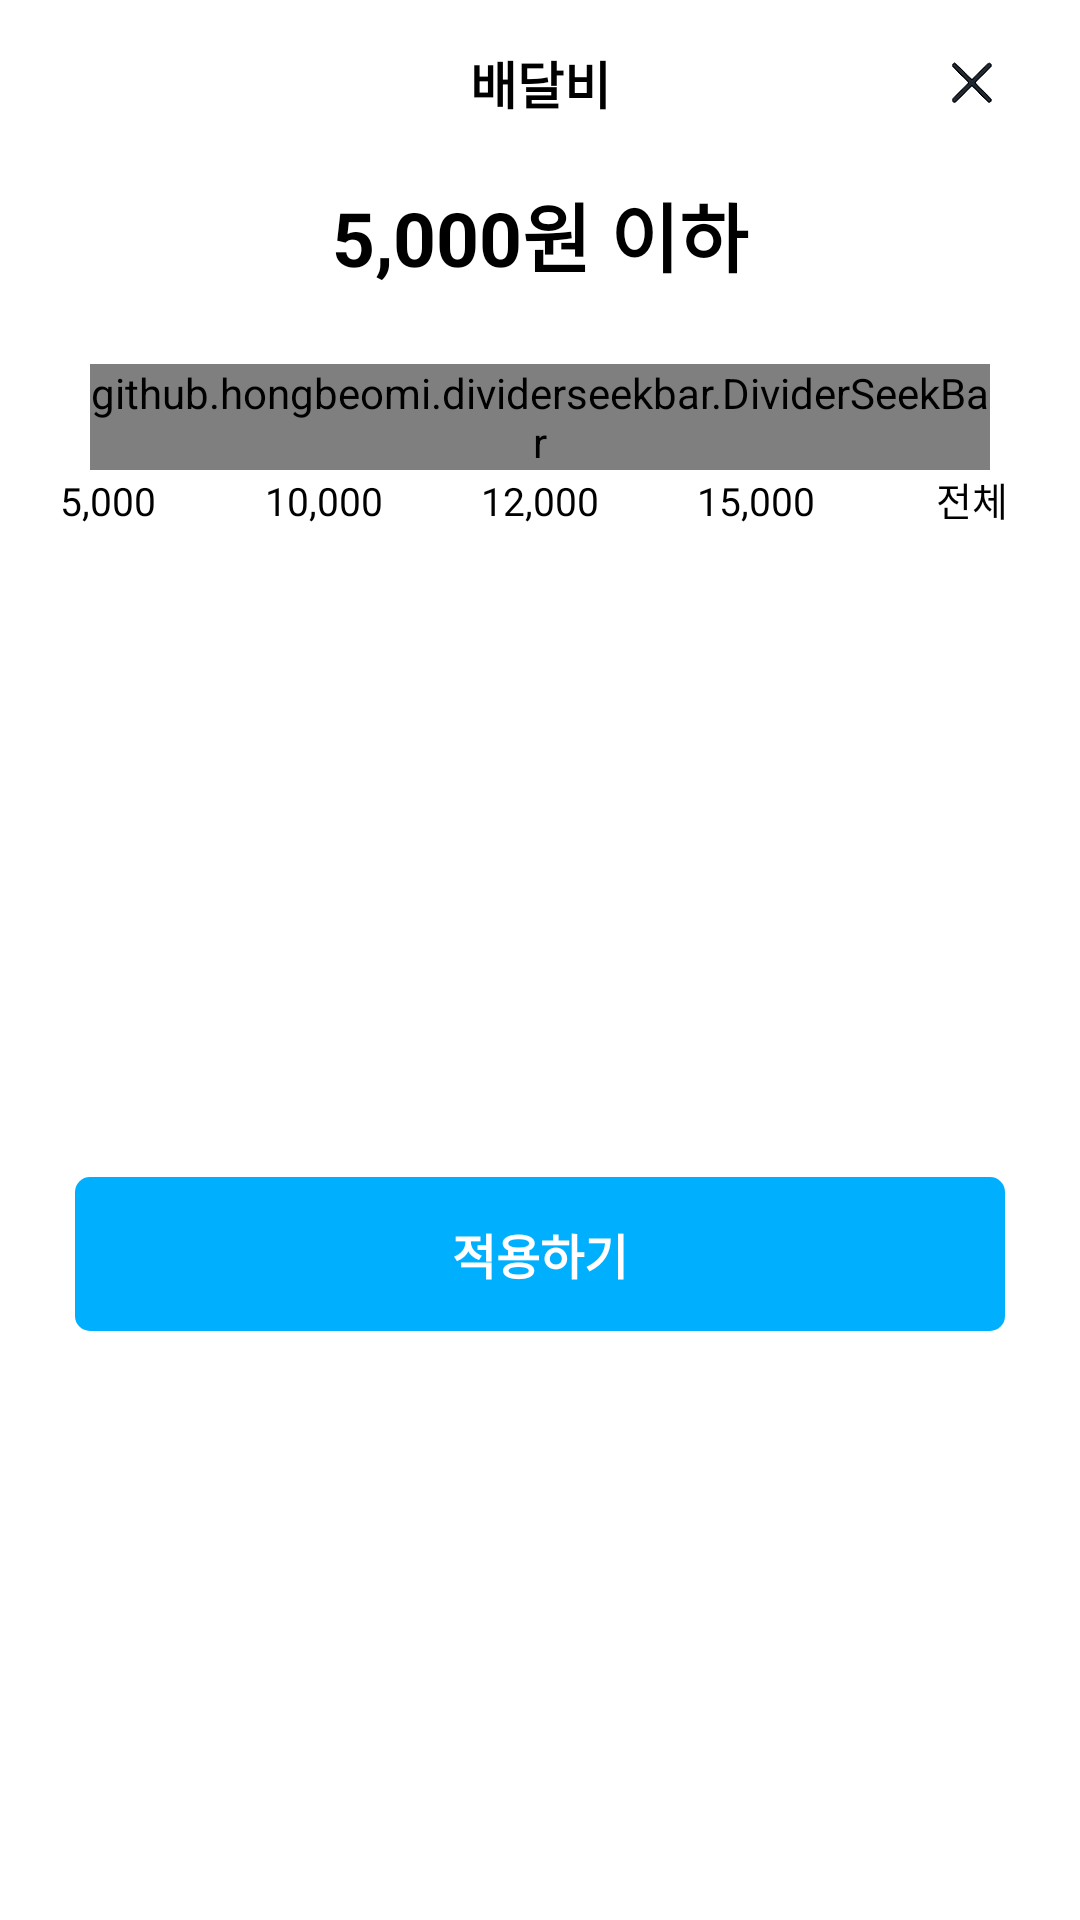

The Android layout XML behind this screen, and the referenced resources:
<!-- AndroidManifest.xml: application theme Theme.Coupangeats -->
<!-- res/layout/dialog_home_option_min_price.xml -->
<?xml version="1.0" encoding="utf-8"?>
<androidx.constraintlayout.widget.ConstraintLayout xmlns:android="http://schemas.android.com/apk/res/android"
    android:layout_width="match_parent"
    android:layout_height="wrap_content"
    xmlns:app="http://schemas.android.com/apk/res-auto"
    android:background="@color/white">

    <androidx.appcompat.widget.AppCompatTextView
        android:id="@+id/item_home_option_min_price_title"
        android:layout_width="match_parent"
        android:layout_height="wrap_content"
        android:gravity="center"
        android:paddingVertical="15dp"
        android:text="@string/item_home_option_delivery_title"
        android:textColor="@color/black"
        android:textSize="17sp"
        android:textStyle="bold"
        app:layout_constraintEnd_toEndOf="parent"
        app:layout_constraintStart_toStartOf="parent"
        app:layout_constraintTop_toTopOf="parent" />

    <androidx.appcompat.widget.AppCompatImageView
        android:id="@+id/item_home_option_min_price_close"
        android:layout_width="22dp"
        android:layout_height="wrap_content"
        android:layout_marginRight="25dp"
        android:adjustViewBounds="true"
        android:src="@drawable/ic_cp_login_quit"
        app:layout_constraintBottom_toBottomOf="@+id/item_home_option_min_price_title"
        app:layout_constraintEnd_toEndOf="@+id/item_home_option_min_price_title"
        app:layout_constraintTop_toTopOf="parent" />

    <androidx.appcompat.widget.AppCompatTextView
        android:id="@+id/item_home_option_min_price_status"
        android:layout_width="match_parent"
        android:layout_height="wrap_content"
        android:layout_marginTop="5dp"
        android:gravity="center"
        android:text="5,000원 이하"
        android:textColor="@color/black"
        android:textSize="25sp"
        android:textStyle="bold"
        app:layout_constraintEnd_toEndOf="parent"
        app:layout_constraintStart_toStartOf="parent"
        app:layout_constraintTop_toBottomOf="@+id/item_home_option_min_price_title" />

    <github.hongbeomi.dividerseekbar.DividerSeekBar
        android:id="@+id/item_home_option_min_price_seekbar"
        android:layout_width="match_parent"
        android:layout_height="wrap_content"
        android:layout_marginHorizontal="30dp"
        android:layout_marginTop="25dp"
        android:max="4"
        android:thumb="@drawable/item_home_option_delivery_thumb"
        app:dividerActiveMode="target"
        app:dividerTextInterval="1"
        app:dividerSeaLineStrokeWidth="@dimen/dp_2"
        app:dividerSeaLineColor="@color/cp_gray1"
        app:dividerTextColor="@color/white"
        app:dividerStrokeWidth="@dimen/dp_2"
        app:dividerColor="@color/cp_gray1"
        app:dividerTextSize="13sp"
        app:dividerActivatedTargetValue="1"
        app:dividerThumbActivatedDrawable="@drawable/item_home_option_delivery_thumb"
        app:dividerThumbDefaultDrawable="@drawable/item_home_option_delivery_thumb"
        app:layout_constraintEnd_toEndOf="parent"
        app:layout_constraintStart_toStartOf="parent"
        app:layout_constraintTop_toBottomOf="@+id/item_home_option_min_price_status" />

    <LinearLayout
        android:id="@+id/item_home_option_min_price_txt_layout"
        android:layout_width="match_parent"
        android:layout_height="wrap_content"
        android:layout_marginHorizontal="0dp"
        android:orientation="horizontal"
        app:layout_constraintEnd_toEndOf="parent"
        app:layout_constraintStart_toStartOf="parent"
        app:layout_constraintTop_toBottomOf="@+id/item_home_option_min_price_seekbar">

        <androidx.appcompat.widget.AppCompatTextView
            android:id="@+id/item_home_option_min_price_txt_1"
            android:layout_width="0dp"
            android:layout_height="wrap_content"
            android:layout_weight="1"
            android:gravity="center"
            android:text="@string/item_home_option_min_price_1"
            android:textColor="@color/black"
            android:textSize="13sp"
            android:textStyle="normal" />

        <androidx.appcompat.widget.AppCompatTextView
            android:id="@+id/item_home_option_min_price_txt_2"
            android:layout_width="0dp"
            android:layout_height="wrap_content"
            android:layout_weight="1"
            android:gravity="center"
            android:text="@string/item_home_option_min_price_2"
            android:textColor="@color/black"
            android:textSize="13sp"
            android:textStyle="normal" />

        <androidx.appcompat.widget.AppCompatTextView
            android:id="@+id/item_home_option_min_price_txt_3"
            android:layout_width="0dp"
            android:layout_height="wrap_content"
            android:layout_weight="1"
            android:gravity="center"
            android:text="@string/item_home_option_min_price_3"
            android:textColor="@color/black"
            android:textSize="13sp"
            android:textStyle="normal" />

        <androidx.appcompat.widget.AppCompatTextView
            android:id="@+id/item_home_option_min_price_txt_4"
            android:layout_width="0dp"
            android:layout_height="wrap_content"
            android:layout_weight="1"
            android:gravity="center"
            android:text="@string/item_home_option_min_price_4"
            android:textColor="@color/black"
            android:textSize="13sp"
            android:textStyle="normal" />

        <androidx.appcompat.widget.AppCompatTextView
            android:id="@+id/item_home_option_min_price_txt_5"
            android:layout_width="0dp"
            android:layout_height="wrap_content"
            android:layout_weight="1"
            android:gravity="center"
            android:text="@string/item_home_option_min_price_5"
            android:textColor="@color/black"
            android:textSize="13sp"
            android:textStyle="normal" />
    </LinearLayout>


    <androidx.appcompat.widget.AppCompatTextView
        android:id="@+id/item_home_option_min_price_ok"
        android:layout_width="match_parent"
        android:layout_height="wrap_content"
        android:layout_marginHorizontal="25dp"
        android:layout_marginBottom="20dp"
        android:layout_marginTop="40dp"
        android:background="@drawable/login_btn"
        android:gravity="center"
        android:paddingVertical="14dp"
        android:text="@string/item_home_option_min_price_ok"
        android:textColor="@color/white"
        android:textSize="16sp"
        android:textStyle="bold"
        app:layout_constraintBottom_toBottomOf="parent"
        app:layout_constraintEnd_toEndOf="parent"
        app:layout_constraintStart_toStartOf="parent"
        app:layout_constraintTop_toBottomOf="@+id/item_home_option_min_price_txt_layout" />


</androidx.constraintlayout.widget.ConstraintLayout>
<!-- resources referenced by this layout -->
<resources>
  <color name="black">#FF000000</color>
  <color name="cp_gray1">#E5E5E5</color>
  <color name="white">#FFFFFFFF</color>
  <!-- drawable ic_cp_login_quit: png bitmap (drawable, 61295 bytes) -->
  <!-- drawable item_home_option_delivery_thumb (drawable) -->
  <?xml version="1.0" encoding="utf-8"?>
  <shape xmlns:android="http://schemas.android.com/apk/res/android">
  
      <size
          android:width="30dp"
          android:height="30dp"/>
  
      <corners
          android:radius="300dp"/>
      <solid
          android:color="@color/white"/>
  
      <stroke
          android:color="@color/cp_gray1"
          android:width="1dp"/>
  
  </shape>
  <!-- drawable login_btn (drawable) -->
  <?xml version="1.0" encoding="utf-8"?>
  <shape xmlns:android="http://schemas.android.com/apk/res/android">
      <corners
          android:radius="5dp"/>
  
      <solid
          android:color="@color/cp_login_btn"/>
  </shape>
  <string name="item_home_option_delivery_title">배달비</string>
  <string name="item_home_option_min_price_1">5,000</string>
  <string name="item_home_option_min_price_2">10,000</string>
  <string name="item_home_option_min_price_3">12,000</string>
  <string name="item_home_option_min_price_4">15,000</string>
  <string name="item_home_option_min_price_5">전체</string>
  <string name="item_home_option_min_price_ok">적용하기</string>
  <style name="Theme.Coupangeats" parent="Theme.MaterialComponents.Light.NoActionBar">
          
          <item name="colorPrimary">@color/cp_login_false_hint</item>
          <item name="colorPrimaryVariant">@color/purple_700</item>
          <item name="colorOnPrimary">@color/white</item>
          
          <item name="colorSecondary">@color/teal_200</item>
          <item name="colorSecondaryVariant">@color/teal_700</item>
          <item name="colorOnSecondary">@color/black</item>
          
          <item name="android:statusBarColor" tools:targetApi="l">@color/white</item>
          
          <item name="android:textSelectHandle">@color/cp_login_btn</item>
          <item name="android:textColorHighlight">@color/cp_highlight</item>
      </style>
  <color name="cp_login_btn">#00AFFE</color>
  <color name="cp_login_false_hint">#484848</color>
  <color name="purple_700">#FF3700B3</color>
  <color name="teal_200">#FF03DAC5</color>
  <color name="teal_700">#FF018786</color>
  <color name="cp_highlight">#ADE1F6</color>
</resources>
